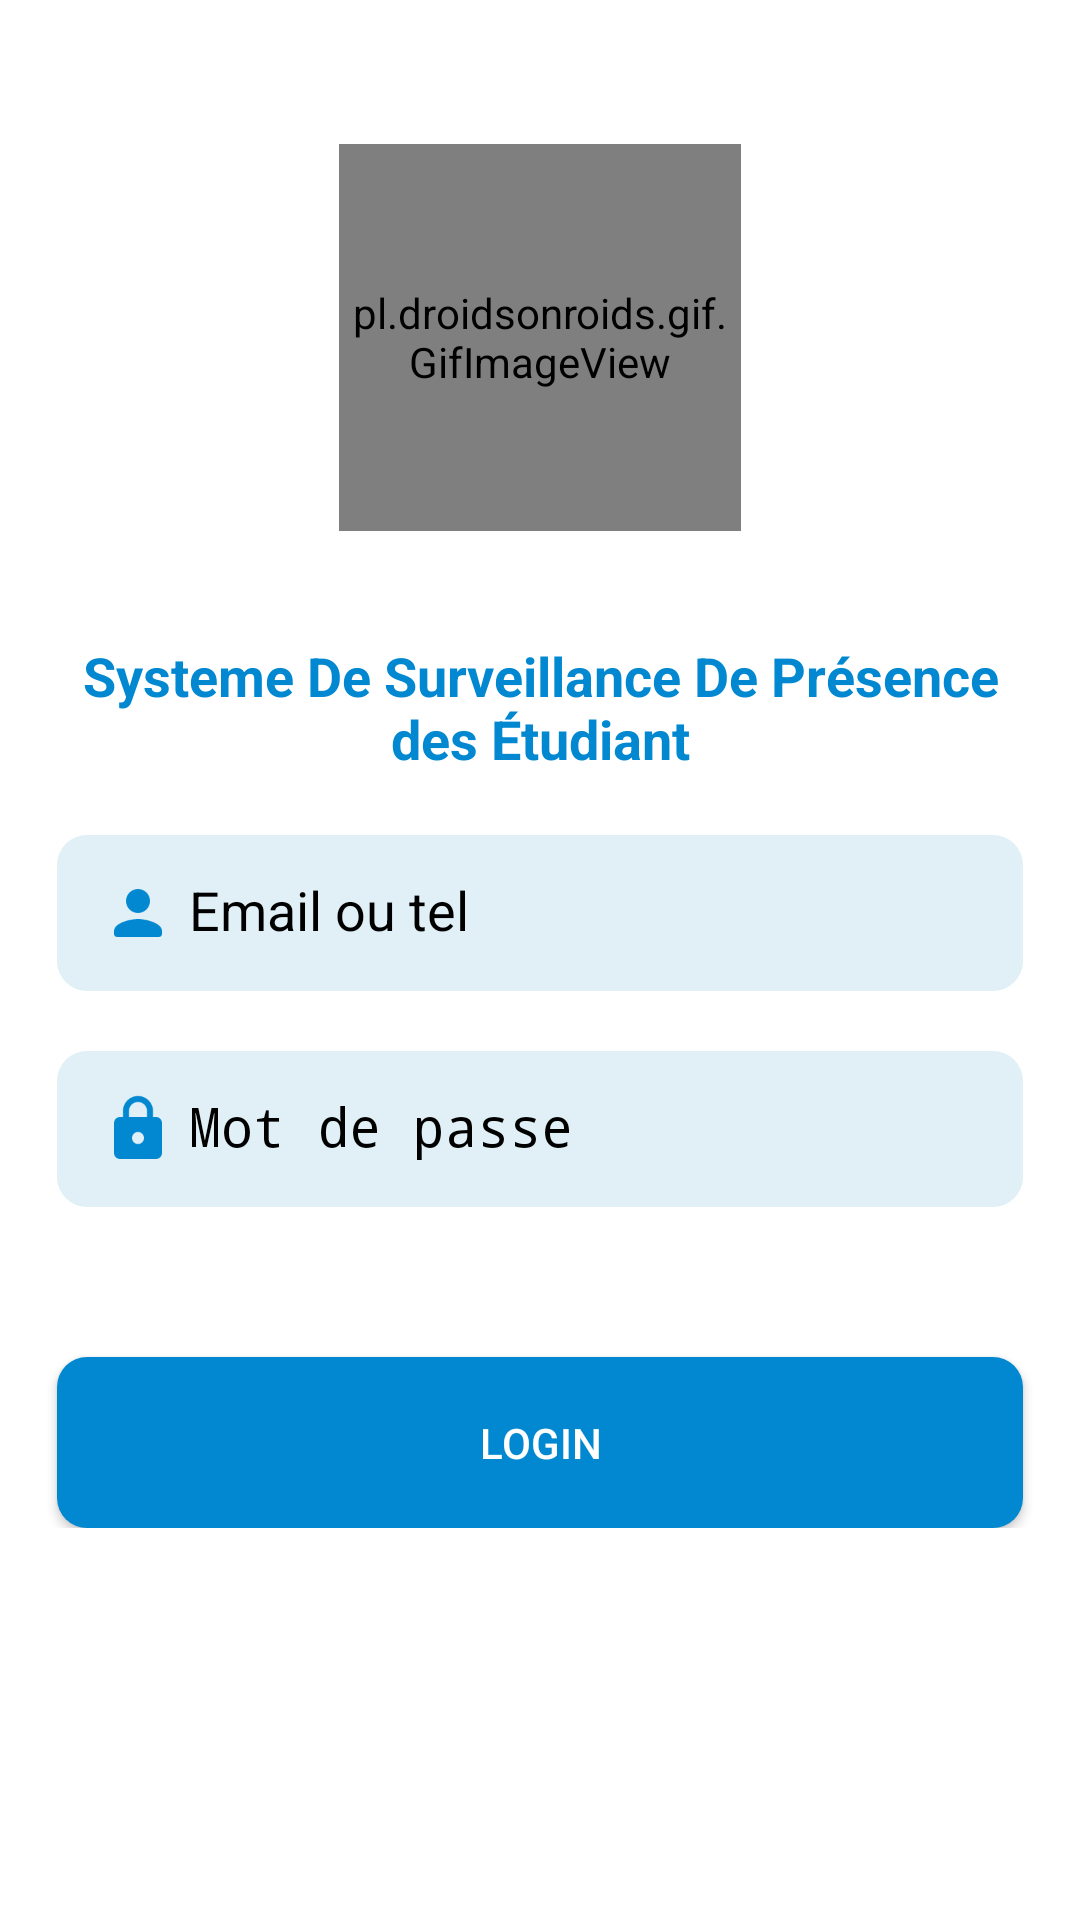

Produce the Android XML layout that renders to this screen, including the resource entries it uses.
<!-- AndroidManifest.xml: activity theme Theme.AppCompat.Light.NoActionBar.FullScreen -->
<!-- res/layout/activity_login.xml -->
<?xml version="1.0" encoding="utf-8"?>
<androidx.constraintlayout.widget.ConstraintLayout xmlns:android="http://schemas.android.com/apk/res/android"
    xmlns:app="http://schemas.android.com/apk/res-auto"
    xmlns:tools="http://schemas.android.com/tools"
    android:layout_width="match_parent"
    android:background="@color/default_color"
    android:layout_height="match_parent">


    <ScrollView
        android:layout_width="match_parent"
        android:layout_height="match_parent"
        app:layout_constraintBottom_toBottomOf="parent"
        app:layout_constraintEnd_toEndOf="parent"
        app:layout_constraintStart_toStartOf="parent"
        app:layout_constraintTop_toTopOf="parent">

        <LinearLayout
            android:layout_width="match_parent"
            android:layout_height="match_parent"
            android:orientation="vertical">

            <pl.droidsonroids.gif.GifImageView
                android:id="@+id/imageView"
                android:layout_width="134dp"
                android:layout_height="129dp"
                android:layout_marginTop="48dp"
                android:layout_gravity="center_horizontal"
                android:src="@drawable/giphy" />

            <TextView
                android:id="@+id/textView"
                android:layout_width="wrap_content"
                android:layout_height="wrap_content"
                android:layout_marginTop="36dp"
                android:layout_gravity="center_horizontal"
                android:text="@string/app_name"
                android:gravity="center"
                android:fontFamily="sans-serif"
                android:textStyle="bold"
                android:paddingStart="20dp"
                android:paddingEnd="20dp"
                android:textSize="18sp"
                android:textColor="@color/primary_color"/>

            <EditText
                android:id="@+id/input_username_login"
                android:layout_width="322dp"
                android:layout_height="52dp"
                android:layout_marginTop="20dp"
                android:layout_gravity="center_horizontal"
                android:background="@drawable/bg_input"
                android:drawableStart="@drawable/ic_person"
                android:drawableTint="@color/primary_color"
                android:drawablePadding="5dp"
                android:ems="10"
                android:hint="Email ou tel"
                android:inputType="textEmailAddress"
                android:textColor="@color/color_app_txt"
                android:padding="15dp"
                android:textColorHint="@color/color_app_txt"
                tools:targetApi="m" />

            <EditText
                android:id="@+id/input_passwd_login"
                android:layout_width="322dp"
                android:layout_height="52dp"
                android:layout_marginTop="20dp"
                android:layout_gravity="center_horizontal"
                android:background="@drawable/bg_input"
                android:drawableStart="@drawable/ic_passwd"
                android:drawableTint="@color/primary_color"
                android:drawablePadding="5dp"
                android:ems="10"
                android:hint="Mot de passe"
                android:textColor="@color/color_app_txt"
                android:inputType="textPassword"
                android:padding="15dp"
                android:textColorHint="@color/color_app_txt"/>


            <Button
                android:id="@+id/login_btn"
                android:layout_width="322dp"
                android:layout_height="57dp"
                android:layout_marginTop="50dp"
                android:background="@drawable/bg_button"
                android:text="Login"
                android:textColor="@color/white"
                android:layout_gravity="center_horizontal"/>

        </LinearLayout>
    </ScrollView>
</androidx.constraintlayout.widget.ConstraintLayout>
<!-- resources referenced by this layout -->
<resources>
  <color name="color_app_txt">#000</color>
  <color name="default_color">#fff</color>0
  <color name="primary_color">#0288D1</color>
  <color name="white">#fff</color>
  <!-- drawable bg_button (drawable) -->
  <?xml version="1.0" encoding="utf-8"?>
  <shape xmlns:android="http://schemas.android.com/apk/res/android">
  
      <solid android:color="@color/primary_color"/>
      <size android:width="300dp"/>
      <size android:height="40dp"/>
      <corners android:radius="10dp"/>
  
  </shape>
  <!-- drawable bg_input (drawable) -->
  <?xml version="1.0" encoding="utf-8"?>
  <shape xmlns:android="http://schemas.android.com/apk/res/android">
  
      <solid android:color="@color/secondary_color"/>
      <stroke android:color="@color/primary_color"/>
      <corners android:radius="10dp"/>
  </shape>
  <!-- drawable ic_passwd (drawable) -->
  <vector android:height="24dp" android:tint="#1C8ADB"
      android:viewportHeight="24" android:viewportWidth="24"
      android:width="24dp" xmlns:android="http://schemas.android.com/apk/res/android">
      <path android:fillColor="@android:color/white" android:pathData="M18,8h-1L17,6c0,-2.76 -2.24,-5 -5,-5S7,3.24 7,6v2L6,8c-1.1,0 -2,0.9 -2,2v10c0,1.1 0.9,2 2,2h12c1.1,0 2,-0.9 2,-2L20,10c0,-1.1 -0.9,-2 -2,-2zM12,17c-1.1,0 -2,-0.9 -2,-2s0.9,-2 2,-2 2,0.9 2,2 -0.9,2 -2,2zM9,8L9,6c0,-1.66 1.34,-3 3,-3s3,1.34 3,3v2L9,8z"/>
  </vector>
  <!-- drawable ic_person (drawable) -->
  <vector android:height="24dp" android:tint="#1C8ADB"
      android:viewportHeight="24" android:viewportWidth="24"
      android:width="24dp" xmlns:android="http://schemas.android.com/apk/res/android">
      <path android:fillColor="@android:color/white" android:pathData="M12,12c2.21,0 4,-1.79 4,-4s-1.79,-4 -4,-4 -4,1.79 -4,4 1.79,4 4,4zM12,14c-2.67,0 -8,1.34 -8,4v1c0,0.55 0.45,1 1,1h14c0.55,0 1,-0.45 1,-1v-1c0,-2.66 -5.33,-4 -8,-4z"/>
  </vector>
  <string name="app_name">Systeme De Surveillance De Présence des Étudiant</string>
  <style name="Theme.AppCompat.Light.NoActionBar.FullScreen" parent="@style/Theme.AppCompat.Light.NoActionBar">
          <item name="android:windowNoTitle">true</item>
          <item name="android:windowActionBar">false</item>
          <item name="android:windowFullscreen">true</item>
          <item name="android:windowContentOverlay">@null</item>
      </style>
  <color name="secondary_color">#E1F0F6</color>
</resources>
